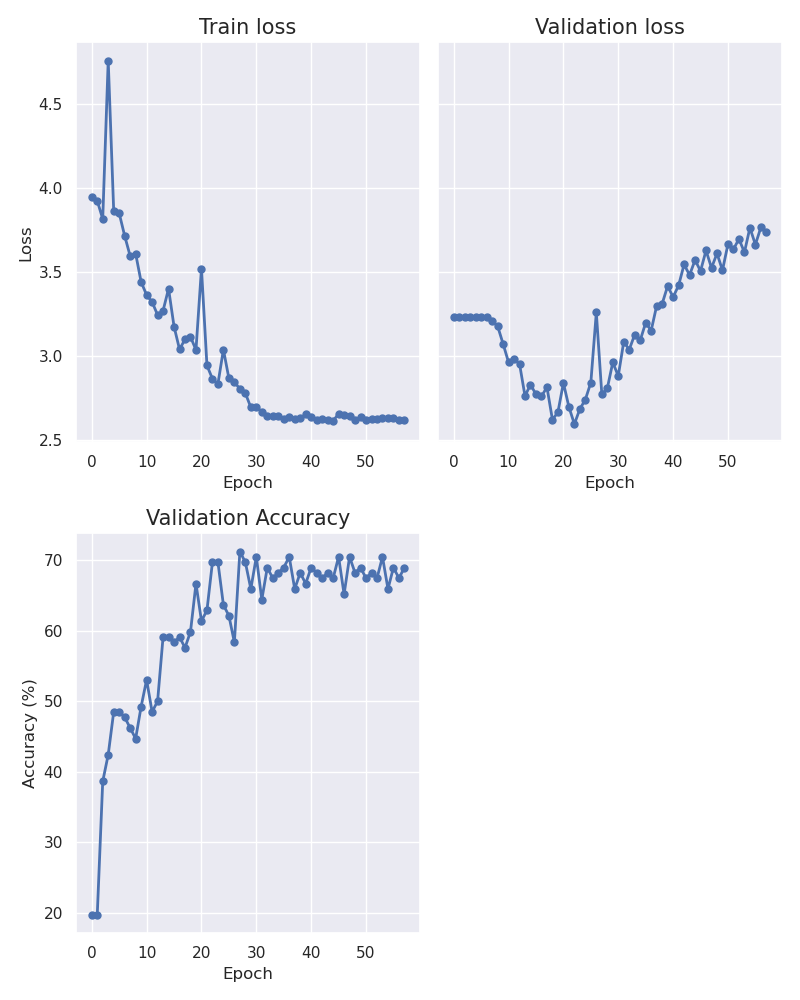

The table this chart was drawn from, first rows:
epoch, train_loss, val_loss, accuracy
0, 3.949, 3.235, 19.7
1, 3.924, 3.235, 19.7
2, 3.816, 3.235, 38.64
3, 4.76, 3.235, 42.42
4, 3.865, 3.235, 48.48
5, 3.85, 3.234, 48.48
6, 3.716, 3.23, 47.73
7, 3.595, 3.206, 46.21
8, 3.61, 3.179, 44.7
9, 3.441, 3.072, 49.24
10, 3.363, 2.962, 53.03
11, 3.322, 2.979, 48.48
12, 3.244, 2.953, 50.0
13, 3.27, 2.761, 59.09
14, 3.401, 2.829, 59.09
15, 3.175, 2.771, 58.33
16, 3.039, 2.759, 59.09
17, 3.099, 2.814, 57.58
18, 3.113, 2.62, 59.85
19, 3.036, 2.664, 66.67
20, 3.521, 2.839, 61.36
21, 2.943, 2.697, 62.88
22, 2.864, 2.594, 69.7
23, 2.833, 2.683, 69.7
24, 3.038, 2.74, 63.64
25, 2.867, 2.841, 62.12
26, 2.844, 3.259, 58.33
27, 2.804, 2.773, 71.21
28, 2.778, 2.806, 69.7
29, 2.693, 2.961, 65.91
30, 2.694, 2.881, 70.45
31, 2.669, 3.085, 64.39
32, 2.642, 3.037, 68.94
33, 2.643, 3.127, 67.42
34, 2.644, 3.093, 68.18
35, 2.627, 3.198, 68.94
36, 2.637, 3.151, 70.45
37, 2.624, 3.299, 65.91
38, 2.628, 3.31, 68.18
39, 2.651, 3.416, 66.67
40, 2.638, 3.351, 68.94
41, 2.621, 3.42, 68.18
42, 2.625, 3.545, 67.42
43, 2.618, 3.482, 68.18
44, 2.615, 3.571, 67.42
45, 2.653, 3.506, 70.45
46, 2.646, 3.628, 65.15
47, 2.64, 3.525, 70.45
48, 2.619, 3.611, 68.18
49, 2.636, 3.51, 68.94
50, 2.617, 3.666, 67.42
51, 2.626, 3.635, 68.18
52, 2.623, 3.697, 67.42
53, 2.632, 3.617, 70.45
54, 2.631, 3.764, 65.91
55, 2.631, 3.663, 68.94
56, 2.616, 3.766, 67.42
57, 2.617, 3.74, 68.94
